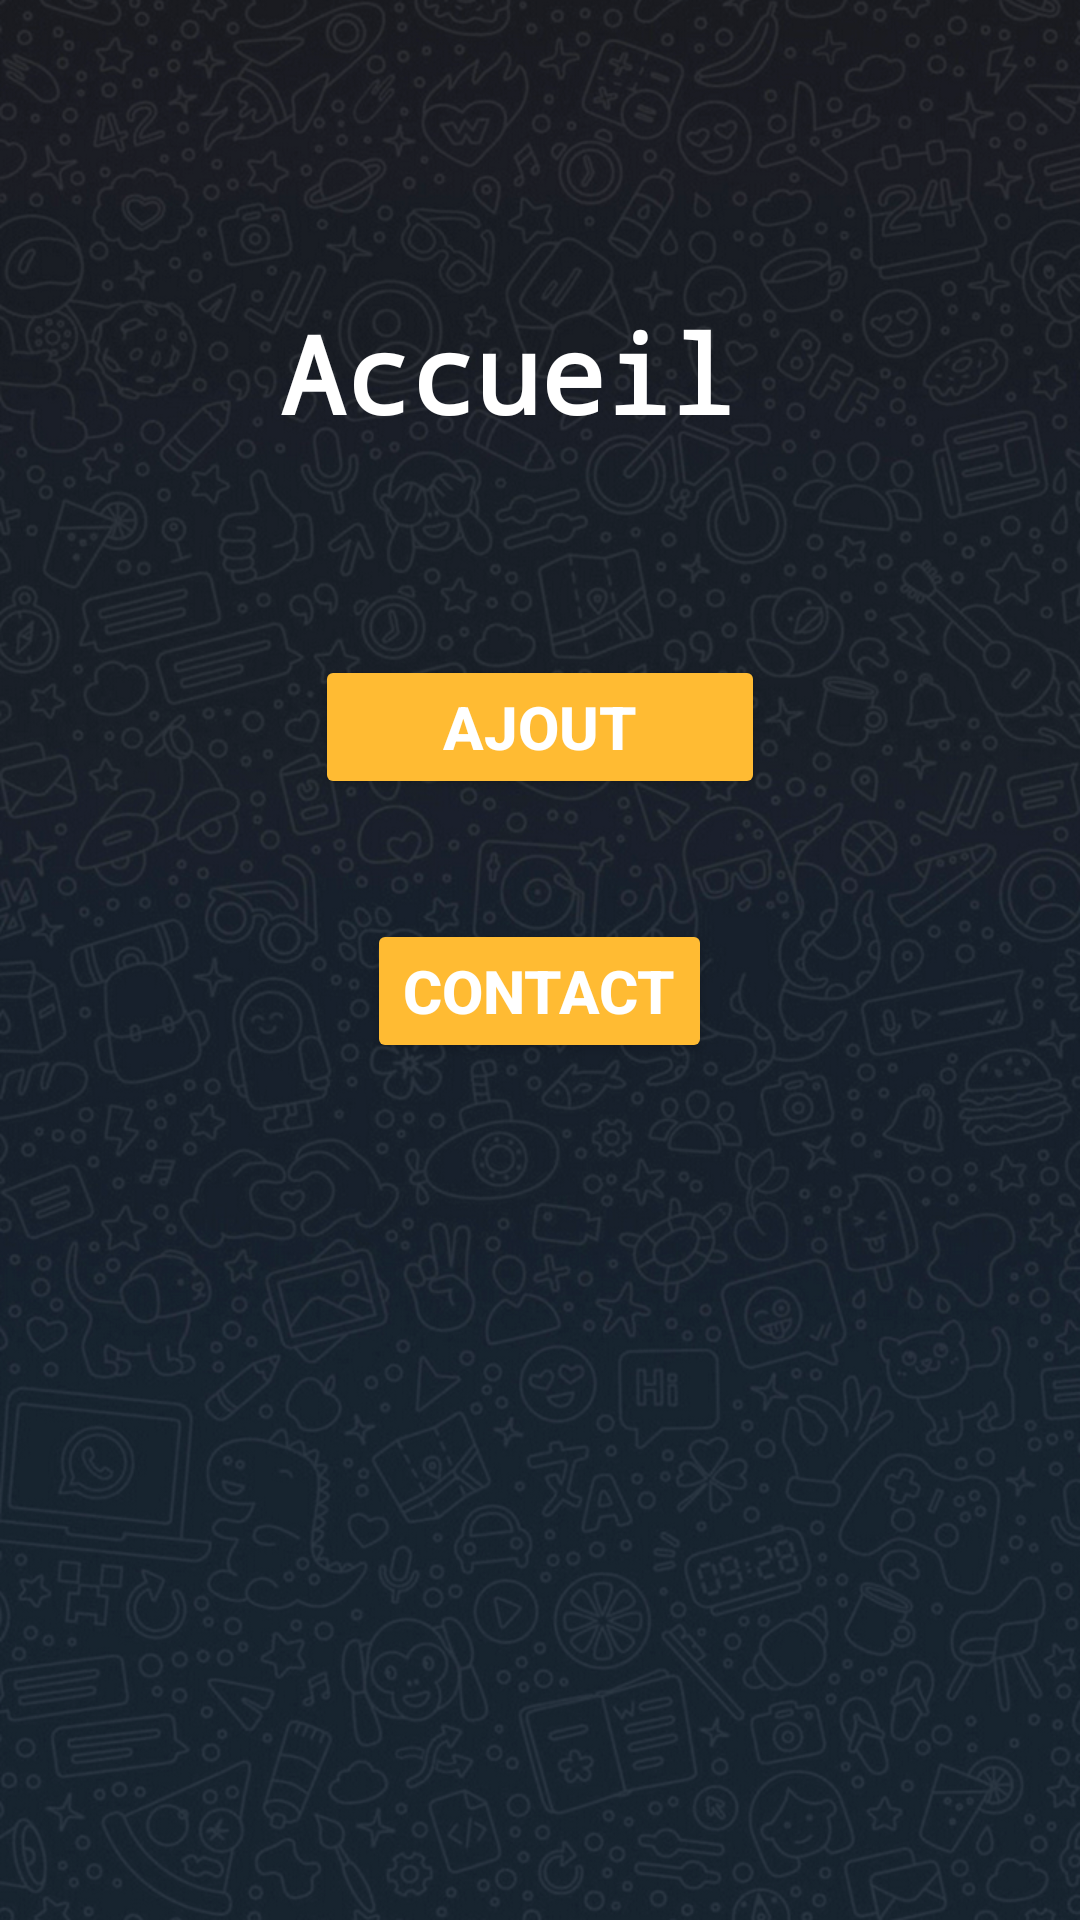

Produce the Android XML layout that renders to this screen, including the resource entries it uses.
<!-- AndroidManifest.xml: application theme Theme.GestionContacts -->
<!-- res/layout/activity_accueil.xml -->
<?xml version="1.0" encoding="utf-8"?>
<LinearLayout xmlns:android="http://schemas.android.com/apk/res/android"
    xmlns:app="http://schemas.android.com/apk/res-auto"
    xmlns:tools="http://schemas.android.com/tools"
    android:layout_width="match_parent"
    android:layout_height="match_parent"
    android:background="@drawable/wallpapercontact"
    android:orientation="vertical"
    tools:context=".Accueil" >

    <TextView
        android:id="@+id/tv_user_acc"
        style="@style/st_titre1"
        android:layout_width="match_parent"
        android:layout_height="wrap_content"
        android:layout_marginTop="100dp"
        android:text="Accueil "
        android:textColor="@color/white" />

    <LinearLayout
        android:layout_width="match_parent"
        android:layout_height="wrap_content"
        android:layout_marginTop="50dp"
        android:gravity="center"
        android:orientation="vertical">

        <Button
            android:id="@+id/btn_ajt_acc"
            android:layout_width="150dp"
            android:layout_height="wrap_content"
            android:layout_marginTop="20dp"
            android:layout_marginBottom="20dp"
            android:backgroundTint="@android:color/holo_orange_light"
            android:text="Ajout"
            android:textAlignment="center"
            android:textSize="20dp"
            android:textStyle="bold" />

        <Button
            android:id="@+id/btn_aff_acc"
            android:layout_width="wrap_content"
            android:layout_height="wrap_content"
            android:layout_marginTop="20dp"
            android:layout_marginBottom="20dp"
            android:backgroundTint="@android:color/holo_orange_light"
            android:text="Contact"
            android:textAlignment="center"
            android:textSize="20dp"
            android:textStyle="bold" />
    </LinearLayout>
</LinearLayout>
<!-- resources referenced by this layout -->
<resources>
  <color name="white">#FFFFFFFF</color>
  <!-- drawable wallpapercontact: png bitmap (drawable-v24, 884514 bytes) -->
  <style name="st_titre1">
          <item name="android:layout_width">wrap_content</item>
          <item name="android:layout_height">wrap_content</item>
          <item name="android:layout_marginTop">30dp</item>
          <item name="android:fontFamily">monospace</item>
          <item name="android:textAlignment">center</item>
          <item name="android:textColor">#2396F5</item>
          <item name="android:textSize">36sp</item>
          <item name="android:textStyle">bold</item>
      </style>
  <style name="Theme.GestionContacts" parent="Theme.MaterialComponents.NoActionBar">
          
          <item name="colorPrimary">@color/purple_500</item>
          <item name="colorPrimaryVariant">@color/purple_700</item>
          <item name="colorOnPrimary">@color/white</item>
          
          <item name="colorSecondary">@color/teal_200</item>
          <item name="colorSecondaryVariant">@color/teal_700</item>
          <item name="colorOnSecondary">@color/black</item>
          
          <item name="android:statusBarColor" tools:targetApi="l">?attr/colorPrimaryVariant</item>
          
      </style>
  <color name="purple_500">#FF6200EE</color>
  <color name="purple_700">#FF3700B3</color>
  <color name="teal_200">#FF03DAC5</color>
  <color name="teal_700">#FF018786</color>
  <color name="black">#FF000000</color>
</resources>
